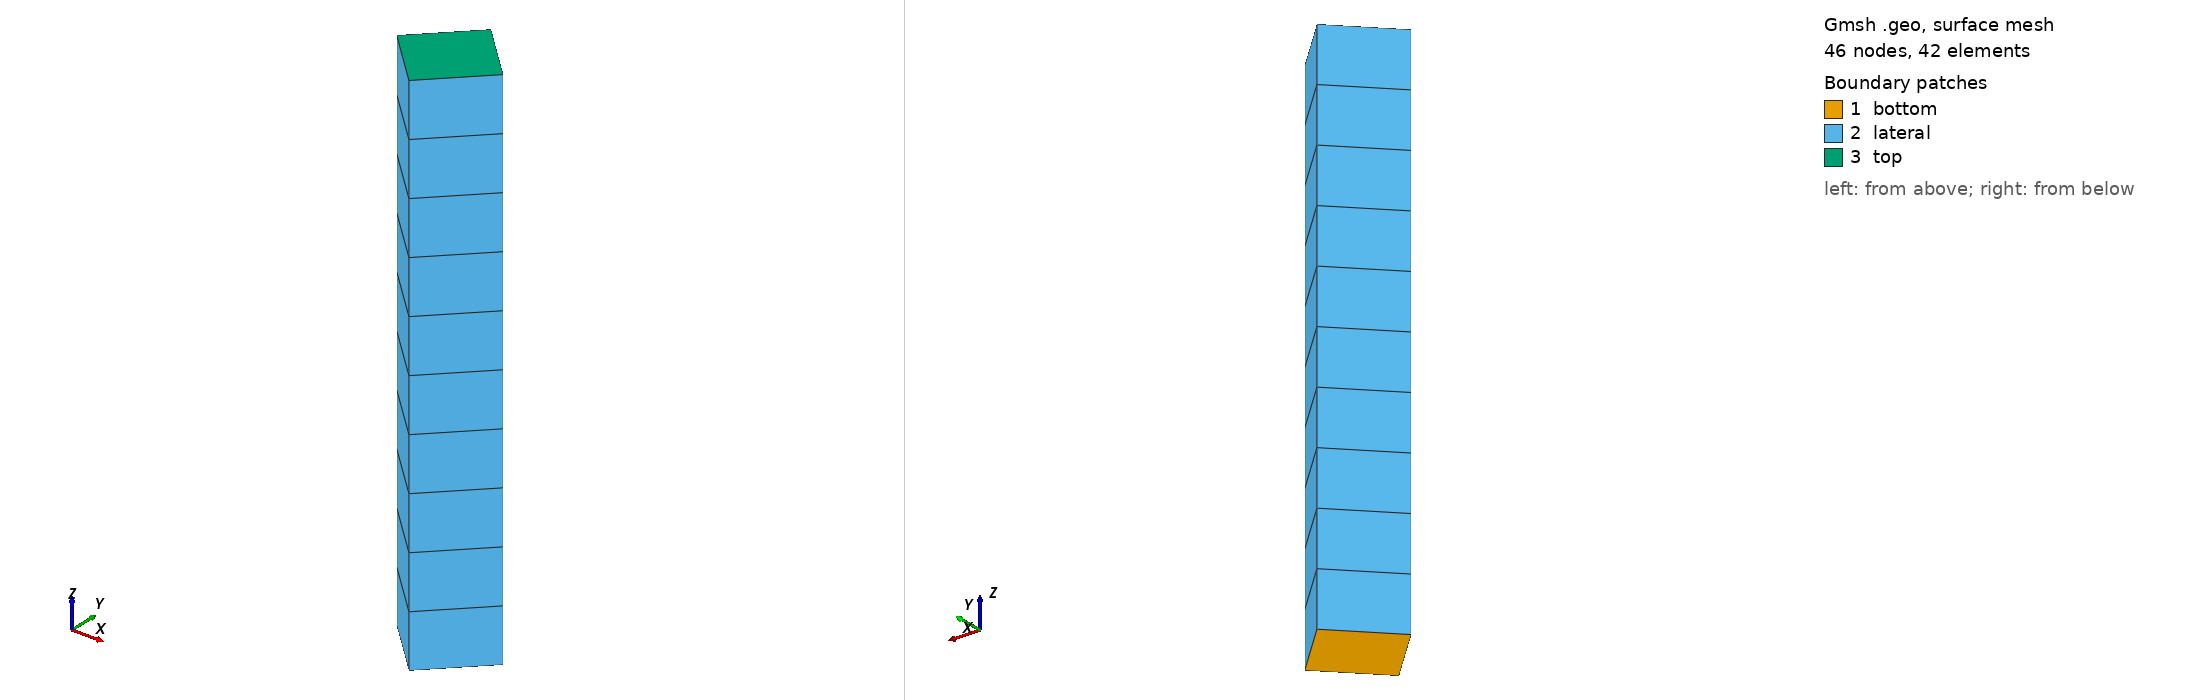

Gmsh geometry script, surface-meshed: 46 nodes, 42 surface elements. Boundary patches (legend numbers): 1 bottom, 2 lateral, 3 top. Left view from above one corner, right view from below the opposite corner. Legend entries are the model's physical surfaces. The drawing asked Gmsh for element sizes between 1% and 20% of the model's largest extent; the script's own settings can give other sizes.

=== Terzaghi_3D.geo (drawn) ===

////////////////////////////////////////////////////////////////
// 3D poroelastic
// Created 14/06/2018 by Manouchehr Sanei
// Labmec, State University of Campinas, Brazil
////////////////////////////////////////////////////////////////

////////////////////////////////////////////////////////////////
// Parameters
////////////////////////////////////////////////////////////////

lc =1.0e1;
r =0.1;
h =1.0;
nh = 10;
nr = 2;
Is3DQ = 1;

If(Is3DQ)

////////////////////////////////////////////////////////////////
// 3D mesh
////////////////////////////////////////////////////////////////

p1 = newp; Point(p1) = {0,0,-h/2,lc};
p2 = newp; Point(p2) = {r,0,-h/2,lc};
p3 = newp; Point(p3) = {0,r,-h/2,lc};
p4 = newp; Point(p4) = {-r,0,-h/2,lc};
p5 = newp; Point(p5) = {0,-r,-h/2,lc};

l1 = newl; Circle(l1) = {p2,p1,p3};
l2 = newl; Circle(l2) = {p3,p1,p4};
l3 = newl; Circle(l3) = {p4,p1,p5};
l4 = newl; Circle(l4) = {p5,p1,p2};

ll1 = newll; Line Loop(ll1) = {l1,l2,l3,l4};
s1 = news; Plane Surface(s1) = {ll1};

Transfinite Line {l1,l2,l3,l4} = nr;

Recombine Surface"*";
out[] = Extrude {0,0,h} {
  Surface{s1}; Layers{nh}; Recombine;
};

lateral[] = {15,19,23,27};
top[] = {28};
bottom[] = {s1};
plug[] = {1};


Else

////////////////////////////////////////////////////////////////
// 2D mesh
////////////////////////////////////////////////////////////////

p1 = newp; Point(p1) = {-r,-h/2,0,lc};
p2 = newp; Point(p2) = {r,-h/2,0,lc};
p3 = newp; Point(p3) = {r,h/2,0,lc};
p4 = newp; Point(p4) = {-r,h/2,0,lc};

l1 = newl; Line(l1) = {p1,p2};
l2 = newl; Line(l2) = {p2,p3};
l3 = newl; Line(l3) = {p3,p4};
l4 = newl; Line(l4) = {p4,p1};

ll1 = newll; Line Loop(ll1) = {l1,l2,l3,l4};
s1 = news; Plane Surface(s1) = {ll1};

Transfinite Line {l2,l4} = nh;
Transfinite Line {l1,l3} = nr;
Transfinite Surface {s1};
Recombine Surface"*";

lateral[] = {l2,l4};
top[] = {l3};
bottom[] = {l1};
plug[] = {s1};

EndIf


////////////////////////////////////////////////////////////////
// Physical tagging
////////////////////////////////////////////////////////////////

If(Is3DQ)

Physical Volume("plug") = {plug[]};
Physical Surface("bottom") = {bottom[]};
Physical Surface("top") = {top[]};
Physical Surface("lateral") = {lateral[]};

Else

Physical Surface("plug") = {plug[]};
Physical Line("bottom") = {bottom[]};
Physical Line("top") = {top[]};
Physical Line("lateral") = {lateral[]};


EndIf
